3-way image classification set "dataset_split" from GitHub (hakimlutfi46/DBS-image-classification); label vocabulary: boot, sandal, shoe.

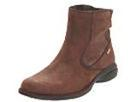
Label: boot

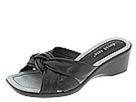
Label: sandal

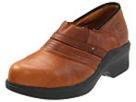
Label: shoe

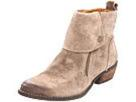
Label: boot

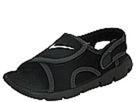
Label: sandal

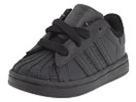
Label: shoe
